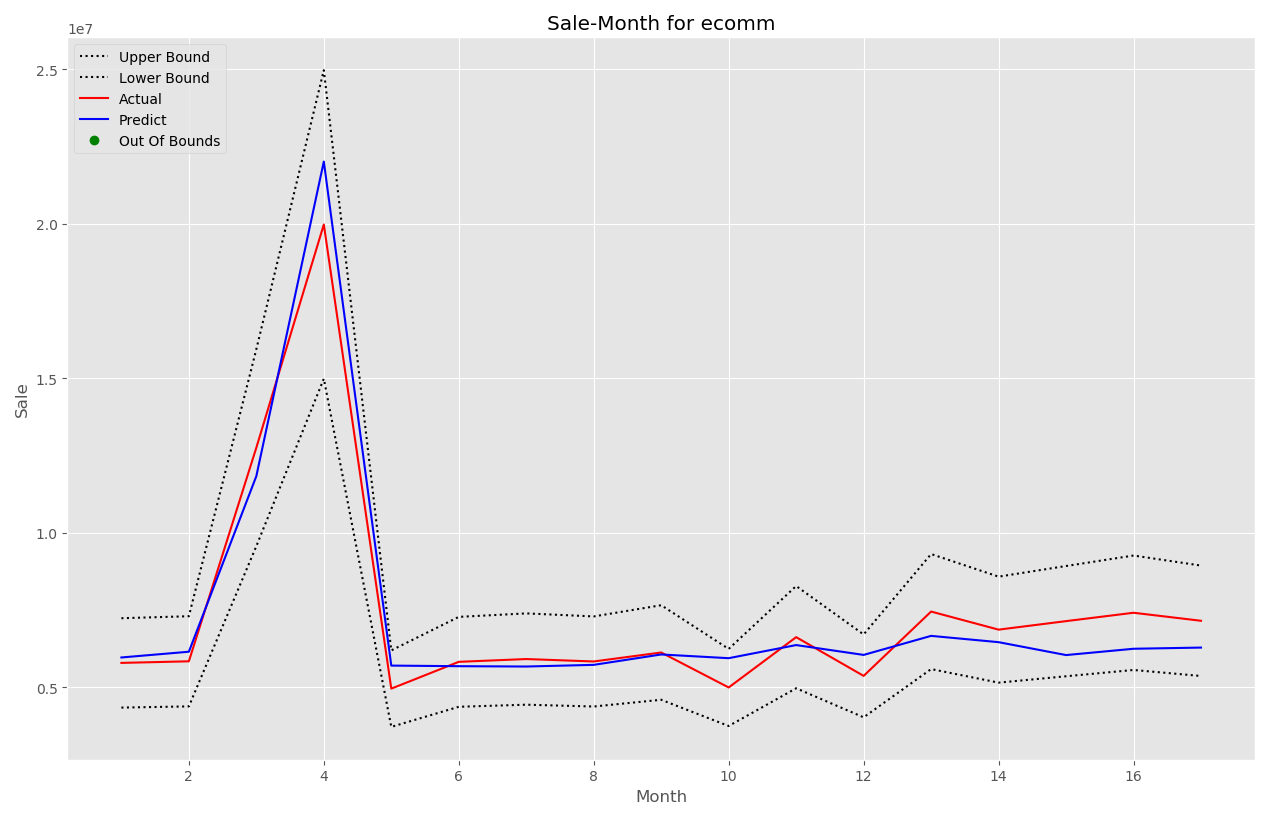

The data file committed next to this chart (first rows):
month, Actual, Predict
1, 5783863, 5959504
2, 5835309, 6145416
3, 12748450, 11827306
4, 19971885, 22007808
5, 4951038, 5696682
6, 5818524, 5677397
7, 5908647, 5666716
8, 5829901, 5720402
9, 6120439, 6056816
10, 4988849, 5936381
11, 6617073, 6361018
12, 5363548, 6042371
13, 7445184, 6658474
14, 6860140, 6454734
15, 7135496, 6037107
16, 7406587, 6241535
17, 7146940, 6279643
